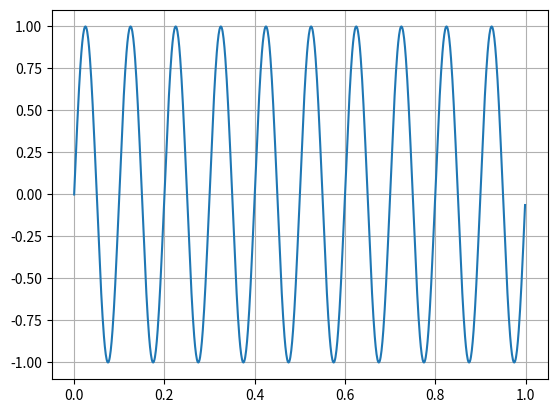
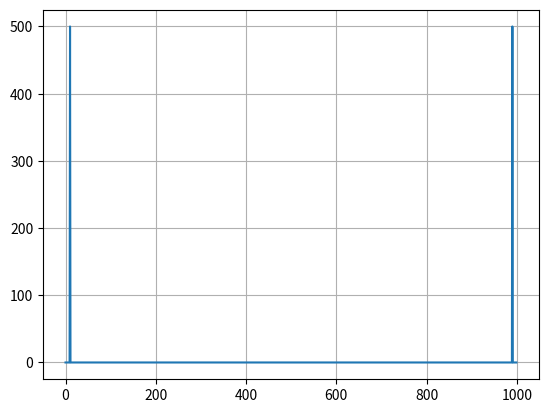

Recreate these plots in Python, in order.
# OFDM experiments and simulation

import matplotlib.pyplot as plt
import numpy as np
from numpy.fft import fft, ifft
# import scipy as sc

if __name__ == "__main__":
    t = np.arange(0.0, 1.0, 0.001)
    f = 10
    sine = np.sin(2*np.pi*f*t)

    Xsine = fft(sine)
    N = len(Xsine)
    n = np.arange(N)
    T = N/(1/0.001)
    freq = n/T

    fig1, ax1 = plt.subplots()
    fig2, ax2 = plt.subplots()
    ax1.plot(t,sine)
    ax2.plot(freq,np.abs(Xsine))

    ax1.grid()
    ax2.grid()

    plt.show()
